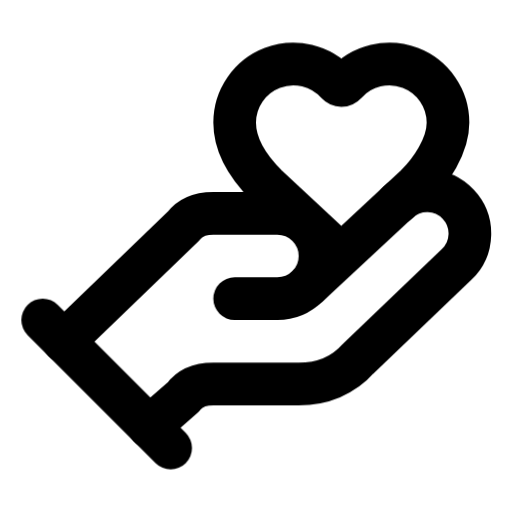
t = 0.00 s
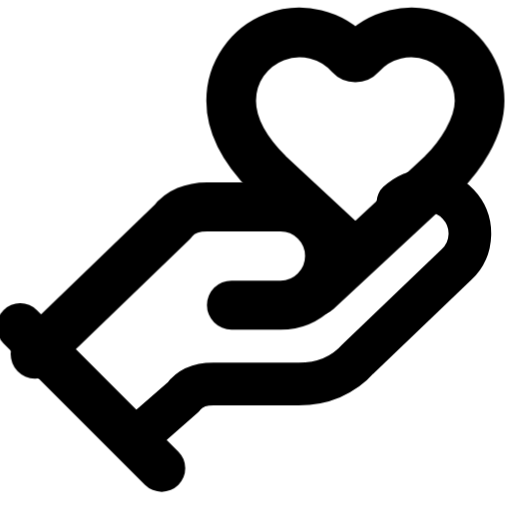
t = 0.20 s
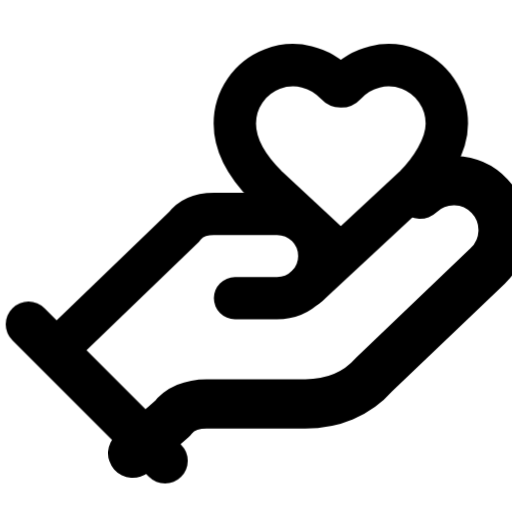
t = 0.40 s
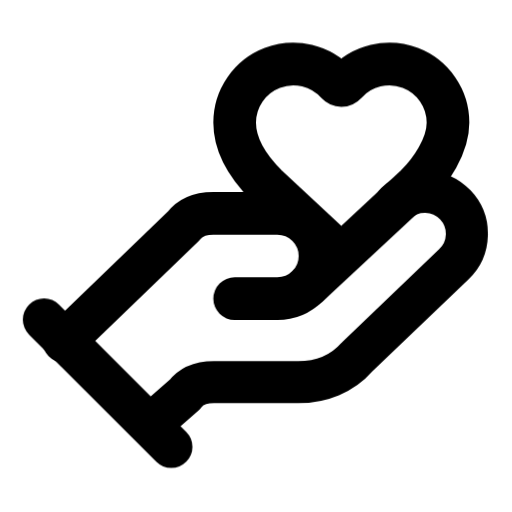
t = 0.60 s
t = 0.80 s: frame unchanged from t = 0.00 s, image omitted
t = 1.00 s: frame unchanged from t = 0.00 s, image omitted

The animated SVG that drew these frames (rendered in a browser with its animation timeline set to each time). Animation: 12 CSS @keyframes rules; one cycle of 1.00 s.

<svg
  xmlns="http://www.w3.org/2000/svg"
  width="24"
  height="24"
  viewBox="0 0 24 24"
  fill="none"
  stroke="currentColor"
  stroke-width="2"
  stroke-linecap="round"
  stroke-linejoin="round"
  overflow="hidden"
  class="animated-lucide-icon animated-lucide-hand-heart"
  role="img"
  aria-label="hand heart"
>
  <title>hand heart</title>
<style>
  /* Delay utilities — 80ms increments */
  .al-delay-0 { --al-delay: 0ms; }
  .al-delay-1 { --al-delay: 80ms; }
  .al-delay-2 { --al-delay: 160ms; }
  .al-delay-3 { --al-delay: 240ms; }
  .al-delay-4 { --al-delay: 320ms; }
  .al-delay-5 { --al-delay: 400ms; }
  .al-delay-6 { --al-delay: 480ms; }
  .al-delay-7 { --al-delay: 560ms; }

  /* Two-tone colors — no opacity tricks, just two real colors */
  .al-primary { stroke: var(--animated-lucide-primary, var(--al-primary, currentColor)); }
  .al-secondary { stroke: var(--animated-lucide-secondary, var(--al-secondary, currentColor)); }

  /* ── Fill animation: shape fills with translucent color ── */
  .al-anim-fill {
    fill: currentColor;
    fill-opacity: 0;
    transition: fill-opacity 500ms ease var(--al-delay, 0ms);
  }
  .animated-lucide-icon:hover .al-anim-fill,
  .al-icon-wrapper:hover .al-anim-fill {
    fill-opacity: 0.18;
  }

  /* ── Draw animation: path re-draws on hover via keyframe ── */
  .al-anim-draw {
    /* Fully visible by default */
  }
  .animated-lucide-icon:hover .al-anim-draw,
  .al-icon-wrapper:hover .al-anim-draw {
    animation: al-draw-in 600ms ease var(--al-delay, 0ms) both;
  }
  @keyframes al-draw-in {
    0% { stroke-dashoffset: var(--al-dash-len, 50); }
    100% { stroke-dashoffset: 0; }
  }

  /* ── Draw-line: shorter lines re-draw on hover ── */
  .al-anim-draw-line {
    /* Fully visible by default */
  }
  .animated-lucide-icon:hover .al-anim-draw-line,
  .al-icon-wrapper:hover .al-anim-draw-line {
    animation: al-draw-line 500ms ease var(--al-delay, 0ms) both;
  }
  @keyframes al-draw-line {
    0% { stroke-dashoffset: var(--al-dash-len, 20); }
    100% { stroke-dashoffset: 0; }
  }

  /* ── Fade animation: subtle pop on hover (fully visible by default) ── */
  .al-anim-fade {
    /* Fully visible by default */
  }
  .animated-lucide-icon:hover .al-anim-fade,
  .al-icon-wrapper:hover .al-anim-fade {
    animation: al-fade-pop 500ms ease var(--al-delay, 0ms) both;
  }
  @keyframes al-fade-pop {
    0% { opacity: 0.3; transform: scale(0.92); }
    60% { opacity: 1; transform: scale(1.04); }
    100% { opacity: 1; transform: scale(1); }
  }

  /* ── Dot appear: dot pops on hover (fully visible by default) ── */
  .al-anim-dot-appear {
    /* Fully visible by default */
  }
  .animated-lucide-icon:hover .al-anim-dot-appear,
  .al-icon-wrapper:hover .al-anim-dot-appear {
    animation: al-dot-pop 500ms ease 200ms both;
  }
  @keyframes al-dot-pop {
    0% { transform: scale(1); }
    40% { transform: scale(0.3); }
    70% { transform: scale(1.3); }
    100% { transform: scale(1); }
  }

  /* ── Bar animation: bars bounce on hover (full size by default) ── */
  .al-anim-bar {
    transform-origin: center bottom;
  }
  .animated-lucide-icon:hover .al-anim-bar,
  .al-icon-wrapper:hover .al-anim-bar {
    animation: al-bar-grow 600ms cubic-bezier(0.34, 1.56, 0.64, 1) var(--al-delay, 0ms) both;
  }
  @keyframes al-bar-grow {
    0% { transform: scaleY(0.2); }
    60% { transform: scaleY(1.08); }
    100% { transform: scaleY(1); }
  }

  /* ── Scale-pop: element pops with scale ── */
  .al-anim-scale-pop {
    transform-origin: center;
  }
  .animated-lucide-icon:hover .al-anim-scale-pop,
  .al-icon-wrapper:hover .al-anim-scale-pop {
    animation: al-scale-pop 500ms cubic-bezier(0.34, 1.56, 0.64, 1) var(--al-delay, 0ms) both;
  }
  @keyframes al-scale-pop {
    0% { transform: scale(1); }
    40% { transform: scale(1.15); }
    100% { transform: scale(1); }
  }

  /* ── Pulse element: pulsing opacity for attention ── */
  .al-anim-pulse-element {
    /* Fully visible by default */
  }
  .animated-lucide-icon:hover .al-anim-pulse-element,
  .al-icon-wrapper:hover .al-anim-pulse-element {
    animation: al-pulse 0.7s ease-in-out;
  }
  @keyframes al-pulse {
    0%, 100% { opacity: 1; }
    50% { opacity: 0.3; }
  }

  /* ── Gear: rotation on hover ── */
  .al-anim-gear {
    transform-origin: 12px 12px;
    transition: transform 700ms cubic-bezier(0.34, 1.56, 0.64, 1) var(--al-delay, 0ms);
  }
  .animated-lucide-icon:hover .al-anim-gear,
  .al-icon-wrapper:hover .al-anim-gear {
    transform: rotate(var(--al-rotation, 90deg));
  }

  /* ── Nudge: translate in a direction ── */
  .al-anim-nudge {
    transition: transform 500ms cubic-bezier(0.34, 1.56, 0.64, 1) var(--al-delay, 0ms);
  }
  .animated-lucide-icon:hover .al-anim-nudge,
  .al-icon-wrapper:hover .al-anim-nudge {
    transform: translate(var(--al-tx, 0px), var(--al-ty, 0px));
  }

  /* ── Bell ring: keyframe ring animation ── */
  .al-anim-bell-ring {
    transform-origin: 12px 3px;
  }
  .animated-lucide-icon:hover .al-anim-bell-ring,
  .al-icon-wrapper:hover .al-anim-bell-ring {
    animation: al-bell-ring 0.7s ease;
  }
  @keyframes al-bell-ring {
    0% { transform: rotate(0deg); }
    12% { transform: rotate(14deg); }
    24% { transform: rotate(-12deg); }
    36% { transform: rotate(8deg); }
    48% { transform: rotate(-5deg); }
    60% { transform: rotate(2deg); }
    100% { transform: rotate(0deg); }
  }

  /* ── Heart beat: keyframe scale ── */
  .al-anim-heart-beat {
    transform-origin: 12px 13px;
  }
  .animated-lucide-icon:hover .al-anim-heart-beat,
  .al-icon-wrapper:hover .al-anim-heart-beat {
    animation: al-heart-beat 0.8s ease;
  }
  @keyframes al-heart-beat {
    0% { transform: scale(1); }
    15% { transform: scale(1.2); }
    30% { transform: scale(1); }
    45% { transform: scale(1.15); }
    60% { transform: scale(1); }
  }

  /* ── Rocket lift ── */
  .al-anim-rocket-lift {
    transition: transform 500ms cubic-bezier(0.34, 1.56, 0.64, 1) var(--al-delay, 0ms);
  }
  .animated-lucide-icon:hover .al-anim-rocket-lift,
  .al-icon-wrapper:hover .al-anim-rocket-lift {
    transform: translate(1px, -1.5px);
  }

  /* ── Handle lift (trash lid, briefcase handle) ── */
  .al-anim-handle-lift {
    transition: transform 500ms ease var(--al-delay, 0ms);
  }
  .animated-lucide-icon:hover .al-anim-handle-lift,
  .al-icon-wrapper:hover .al-anim-handle-lift {
    transform: translateY(-1.5px);
  }

  /* ── Page turn ── */
  .al-anim-page-turn {
    transform-origin: left center;
    transition: transform 500ms ease var(--al-delay, 0ms);
  }
  .animated-lucide-icon:hover .al-anim-page-turn,
  .al-icon-wrapper:hover .al-anim-page-turn {
    transform: rotateY(-12deg);
  }

  /* ── Menu line (staggered scaleX) ── */
  .al-anim-menu-line {
    transform-origin: left center;
    transition: transform 400ms ease var(--al-delay, 0ms);
  }
  .animated-lucide-icon:hover .al-anim-menu-line,
  .al-icon-wrapper:hover .al-anim-menu-line {
    transform: scaleX(var(--al-scale-x, 0.7));
  }

  /* ── Mail flap: envelope opens and closes ── */
  .al-anim-mail-flap {
    transform-origin: center top;
  }
  .animated-lucide-icon:hover .al-anim-mail-flap,
  .al-icon-wrapper:hover .al-anim-mail-flap {
    animation: al-mail-flap 700ms ease var(--al-delay, 0ms) both;
  }
  @keyframes al-mail-flap {
    0% { transform: rotateX(0deg); }
    40% { transform: rotateX(-30deg); }
    70% { transform: rotateX(5deg); }
    100% { transform: rotateX(0deg); }
  }

  /* ── Shake: horizontal wobble ── */
  .al-anim-shake {
    transform-origin: center;
  }
  .animated-lucide-icon:hover .al-anim-shake,
  .al-icon-wrapper:hover .al-anim-shake {
    animation: al-shake 600ms ease var(--al-delay, 0ms) both;
  }
  @keyframes al-shake {
    0% { transform: translateX(0) rotate(0deg); }
    15% { transform: translateX(-1.5px) rotate(-3deg); }
    30% { transform: translateX(1.5px) rotate(3deg); }
    45% { transform: translateX(-1px) rotate(-2deg); }
    60% { transform: translateX(1px) rotate(2deg); }
    75% { transform: translateX(-0.5px) rotate(-1deg); }
    100% { transform: translateX(0) rotate(0deg); }
  }

  /* ── Spin: full 360 rotation ── */
  .al-anim-spin {
    transform-origin: 12px 12px;
  }
  .animated-lucide-icon:hover .al-anim-spin,
  .al-icon-wrapper:hover .al-anim-spin {
    animation: al-spin 700ms cubic-bezier(0.4, 0, 0.2, 1) var(--al-delay, 0ms) both;
  }
  @keyframes al-spin {
    0% { transform: rotate(0deg); }
    100% { transform: rotate(360deg); }
  }
</style>
  <path d="M11 14h2a2 2 0 0 0 0-4h-3c-.6 0-1.1.2-1.4.6L3 16" class="al-primary al-anim-scale-pop al-delay-0" />
  <path d="m14.45 13.39 5.05-4.694C20.196 8 21 6.85 21 5.75a2.75 2.75 0 0 0-4.797-1.837.276.276 0 0 1-.406 0A2.75 2.75 0 0 0 11 5.75c0 1.2.802 2.248 1.5 2.946L16 11.95" class="al-secondary al-anim-scale-pop al-delay-1" />
  <path d="m2 15 6 6" class="al-secondary al-anim-scale-pop al-delay-2" />
  <path d="m7 20 1.6-1.4c.3-.4.8-.6 1.4-.6h4c1.1 0 2.1-.4 2.8-1.2l4.6-4.4a1 1 0 0 0-2.75-2.91" class="al-secondary al-anim-scale-pop al-delay-3" />
</svg>
